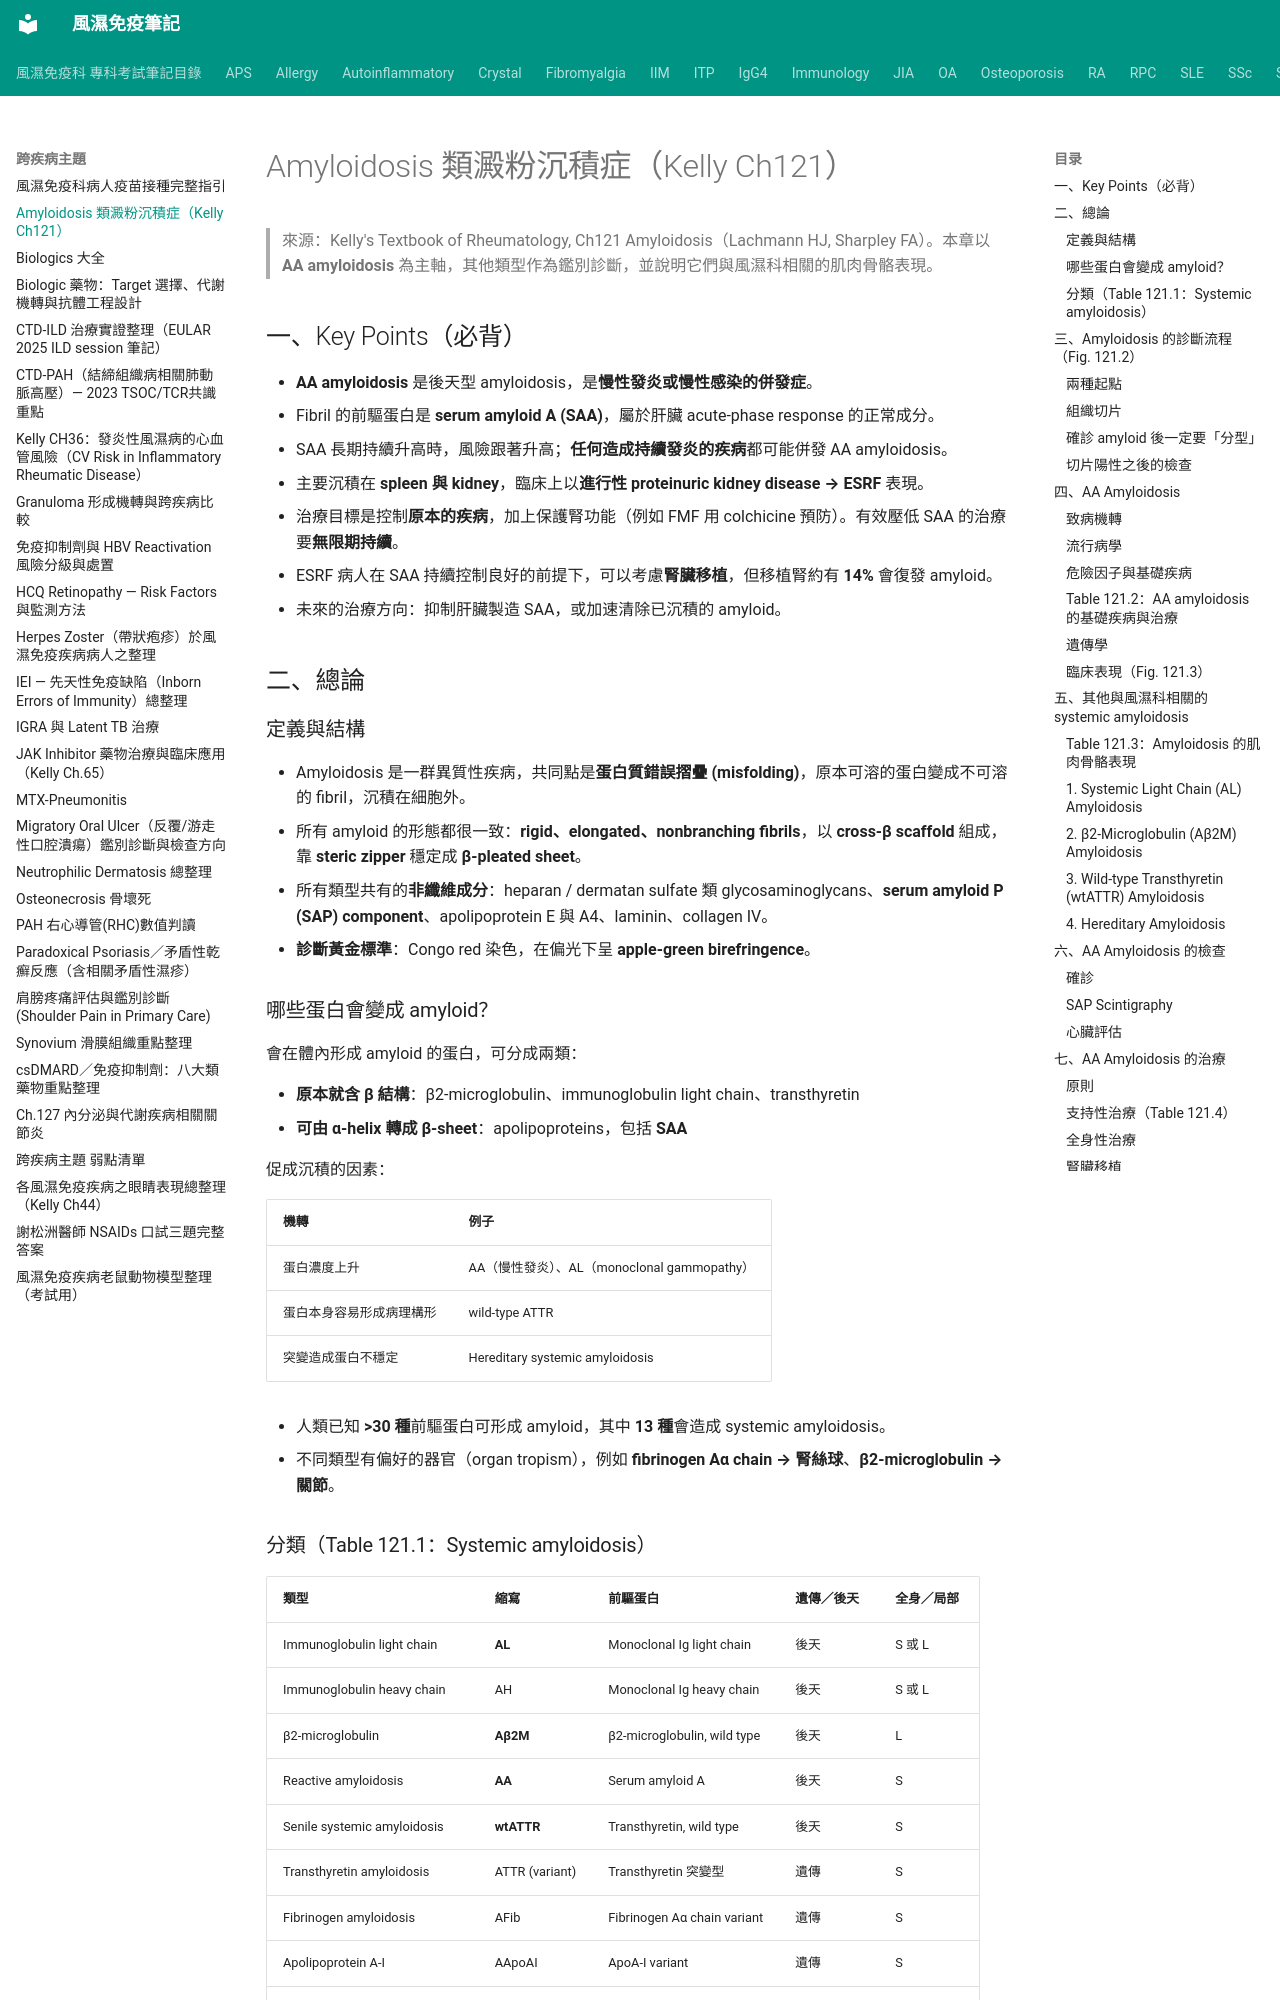

repository: tsaiming1014/rheum-note · page: 跨疾病主題/Amyloidosis_Kelly121/index.html · generator: mkdocs

# Amyloidosis 類澱粉沉積症（Kelly Ch121）

> 來源：Kelly's Textbook of Rheumatology, Ch121 Amyloidosis（Lachmann HJ, Sharpley FA）。本章以 **AA amyloidosis** 為主軸，其他類型作為鑑別診斷，並說明它們與風濕科相關的肌肉骨骼表現。

## 一、Key Points（必背）

- **AA amyloidosis** 是後天型 amyloidosis，是**慢性發炎或慢性感染的併發症**。
- Fibril 的前驅蛋白是 **serum amyloid A (SAA)**，屬於肝臟 acute-phase response 的正常成分。
- SAA 長期持續升高時，風險跟著升高；**任何造成持續發炎的疾病**都可能併發 AA amyloidosis。
- 主要沉積在 **spleen 與 kidney**，臨床上以**進行性 proteinuric kidney disease → ESRF** 表現。
- 治療目標是控制**原本的疾病**，加上保護腎功能（例如 FMF 用 colchicine 預防）。有效壓低 SAA 的治療要**無限期持續**。
- ESRF 病人在 SAA 持續控制良好的前提下，可以考慮**腎臟移植**，但移植腎約有 **14%** 會復發 amyloid。
- 未來的治療方向：抑制肝臟製造 SAA，或加速清除已沉積的 amyloid。

## 二、總論

### 定義與結構

- Amyloidosis 是一群異質性疾病，共同點是**蛋白質錯誤摺疊 (misfolding)**，原本可溶的蛋白變成不可溶的 fibril，沉積在細胞外。
- 所有 amyloid 的形態都很一致：**rigid、elongated、nonbranching fibrils**，以 **cross-β scaffold** 組成，靠 **steric zipper** 穩定成 **β-pleated sheet**。
- 所有類型共有的**非纖維成分**：heparan / dermatan sulfate 類 glycosaminoglycans、**serum amyloid P (SAP) component**、apolipoprotein E 與 A4、laminin、collagen IV。
- **診斷黃金標準**：Congo red 染色，在偏光下呈 **apple-green birefringence**。

### 哪些蛋白會變成 amyloid？

會在體內形成 amyloid 的蛋白，可分成兩類：

- **原本就含 β 結構**：β2-microglobulin、immunoglobulin light chain、transthyretin
- **可由 α-helix 轉成 β-sheet**：apolipoproteins，包括 **SAA**

促成沉積的因素：

| 機轉 | 例子 |
|---|---|
| 蛋白濃度上升 | AA（慢性發炎）、AL（monoclonal gammopathy） |
| 蛋白本身容易形成病理構形 | wild-type ATTR |
| 突變造成蛋白不穩定 | Hereditary systemic amyloidosis |

- 人類已知 **>30 種**前驅蛋白可形成 amyloid，其中 **13 種**會造成 systemic amyloidosis。
- 不同類型有偏好的器官（organ tropism），例如 **fibrinogen Aα chain → 腎絲球**、**β2-microglobulin → 關節**。
